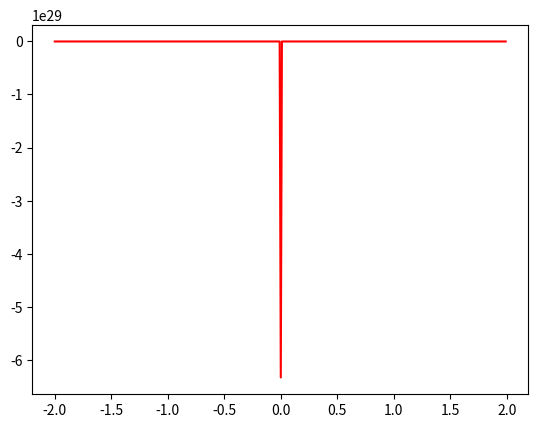

Write the Python code that produced this figure.
#-*- coding:utf-8 -*-

import numpy as np
import matplotlib.pyplot as plt

def fun1(x):
    if(np.all(x) != 0):
        return np.pi - (2 / np.power(x,2))
    else:
        return 0
def fun2(x):
    if(np.all(x) != 0):
        return (-5 + (7 / x)) / (3 - (1 / np.power(x,2)))
    else:
        return 0

x = np.arange(-2,2,0.01)
y = fun1(x)
# y2 = fun2(x)

plt.plot(x,y,c='red')
# plt.plot(x,y2,c='blue')
plt.show()